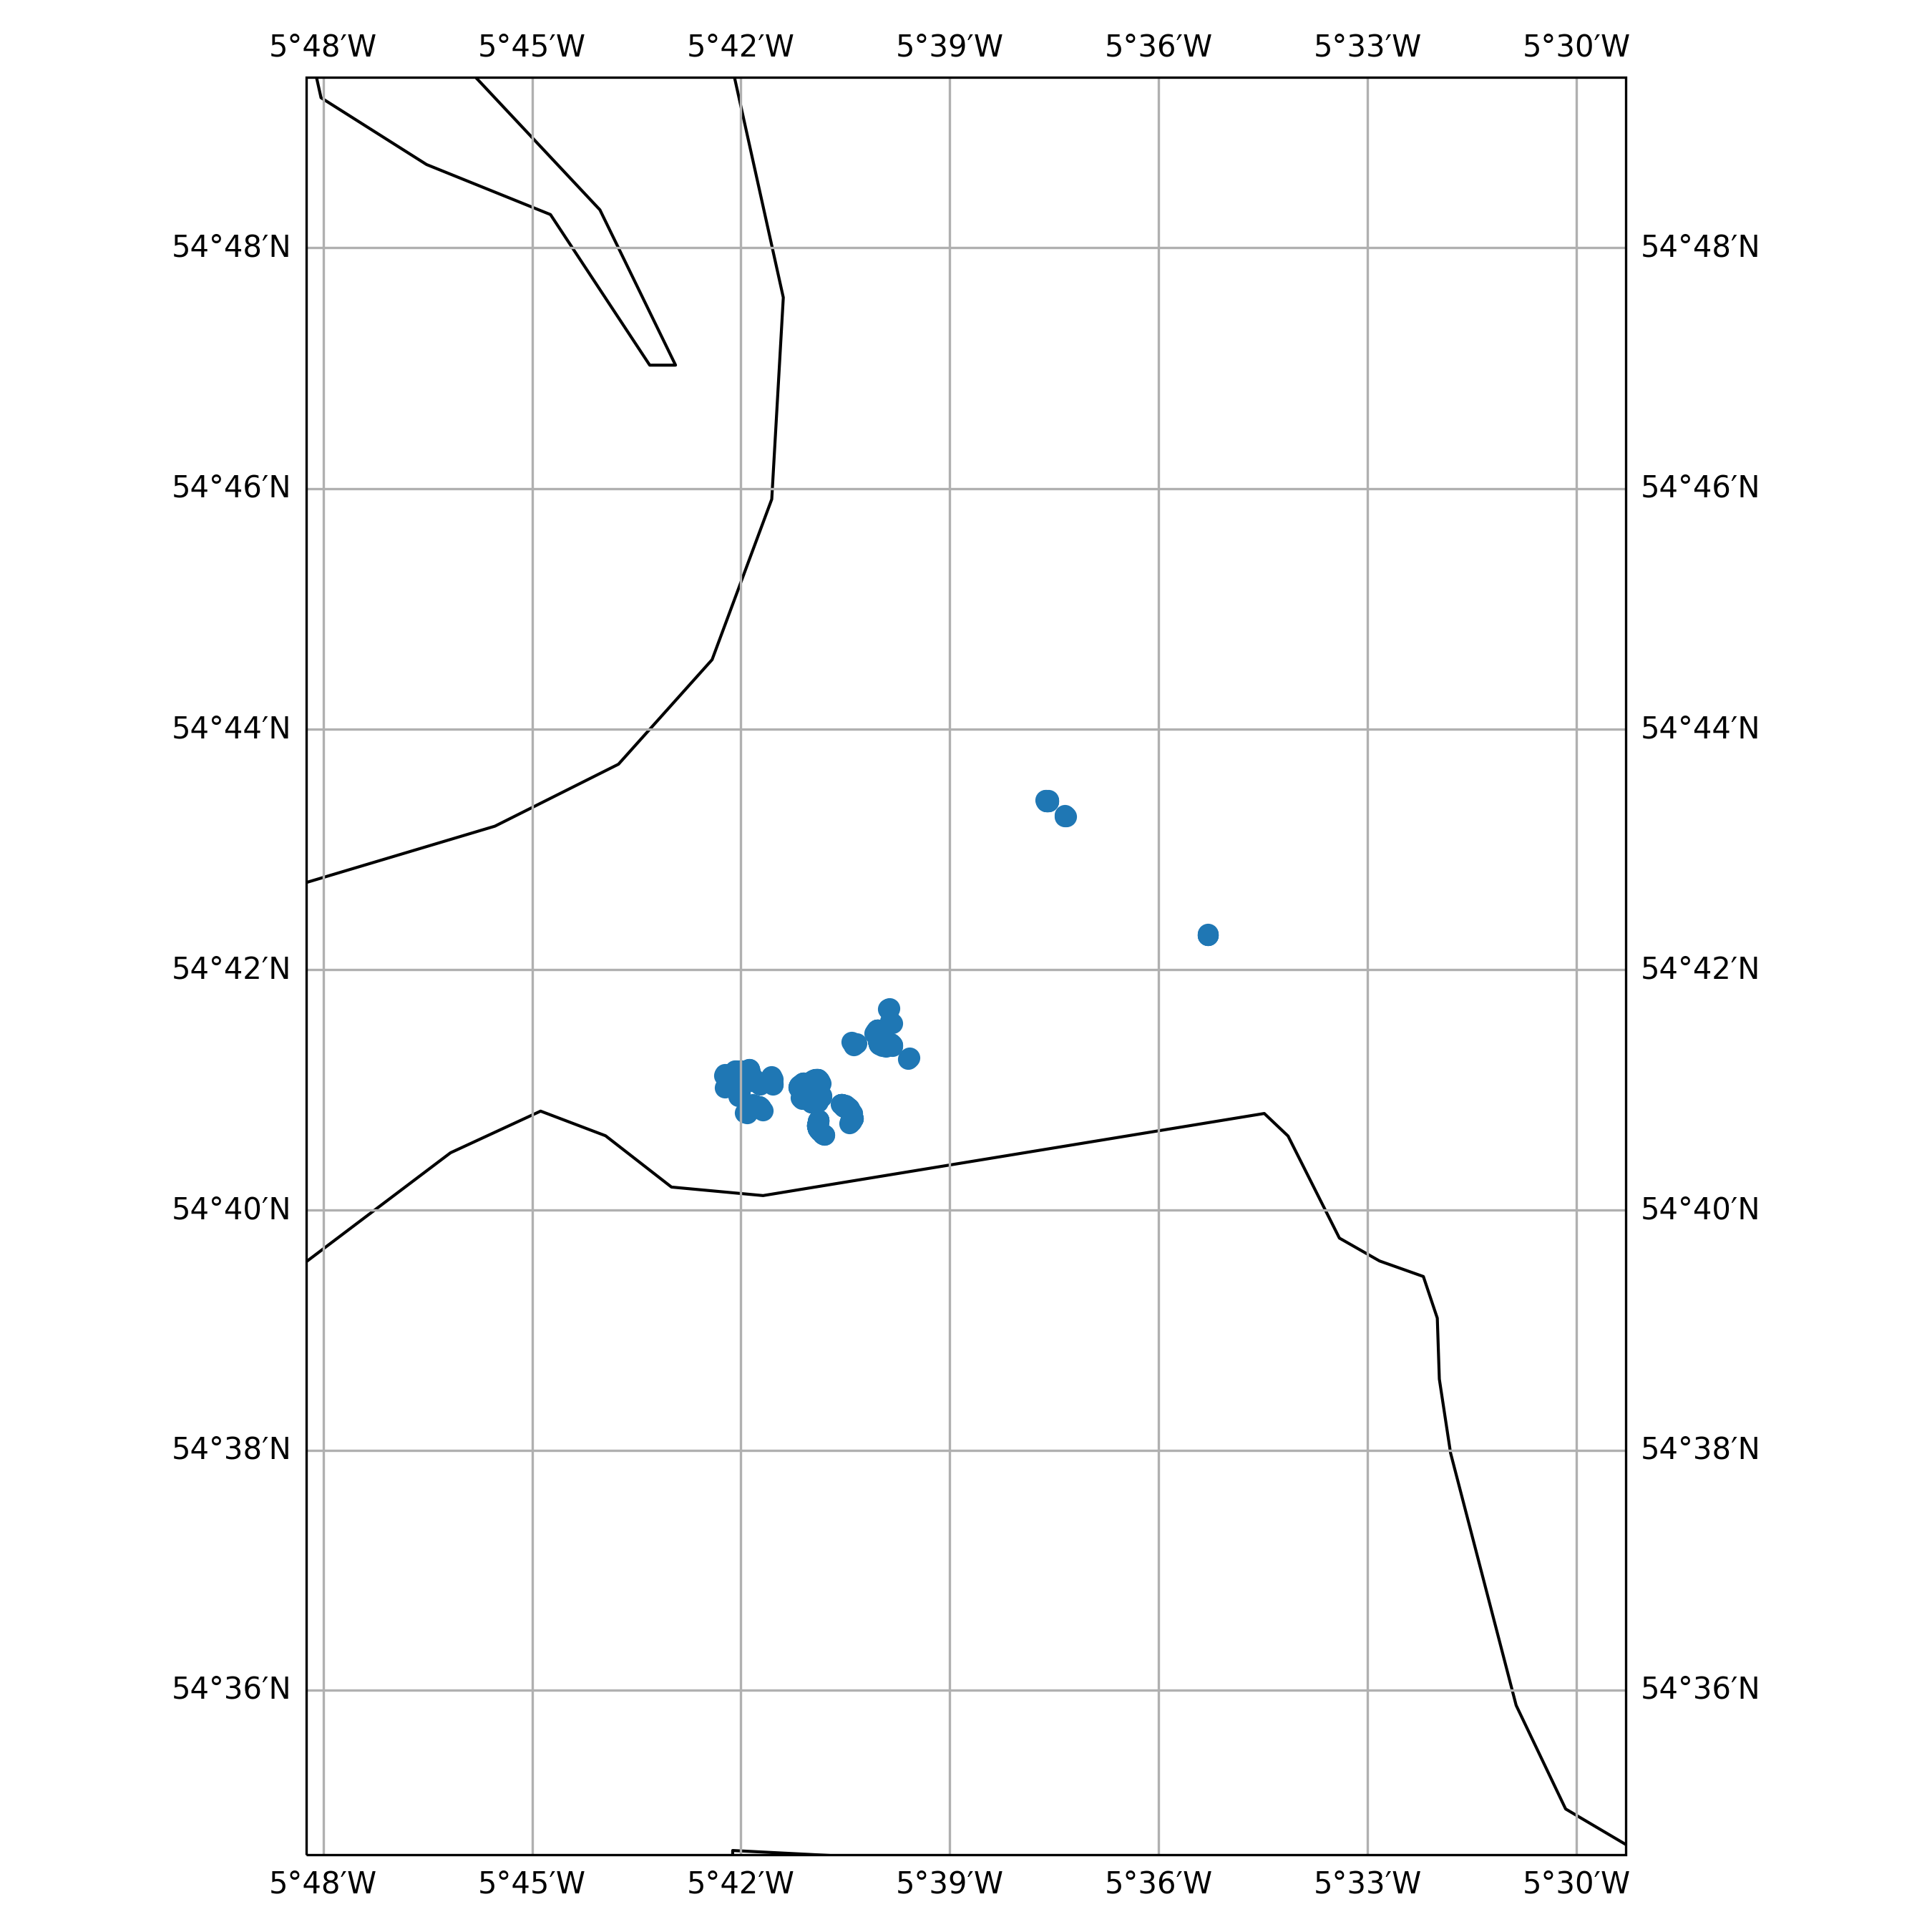

Values plotted in this chart, from the file beside it:
timestamp, epoch, latitude, longitude, speed, heading, course, status
2015-09-30 18:13:04+00:00, 1443636784, 54.69, -5.673, 0.0, 355.0, 101.0, 1
2015-09-30 20:17:39+00:00, 1443644259, 54.69, -5.673, 0.0, 3.0, 143.0, 1
2015-09-30 23:03:48+00:00, 1443654228, 54.69, -5.674, 0.0, 67.0, 249.0, 1
2015-10-01 03:13:01+00:00, 1443669181, 54.69, -5.672, 0.0, 284.0, 311.0, 1
2015-10-01 15:19:57+00:00, 1443712797, 54.69, -5.666, 0.0, 158.0, 96.0, 1
2015-10-01 17:03:47+00:00, 1443719027, 54.69, -5.665, 0.0, 237.0, 151.0, 1
2015-10-01 19:08:24+00:00, 1443726504, 54.69, -5.665, 0.0, 275.0, 352.0, 1
2015-10-01 22:15:18+00:00, 1443737718, 54.69, -5.664, 0.0, 263.0, 295.0, 1
2015-10-01 23:17:35+00:00, 1443741455, 54.69, -5.664, 0.0, 233.0, 309.0, 1
2015-10-02 04:08:22+00:00, 1443758902, 54.69, -5.664, 0.0, 273.0, 197.0, 1
2015-10-02 05:10:40+00:00, 1443762640, 54.69, -5.664, 0.0, 294.0, 170.0, 1
2015-10-02 06:12:59+00:00, 1443766379, 54.69, -5.664, 0.0, 279.0, 130.0, 1
2015-10-10 13:19:38+00:00, 1444483178, 54.69, -5.667, 0.0, 131.0, 125.0, 1
2015-10-10 14:01:09+00:00, 1444485669, 54.69, -5.667, 0.0, 131.0, 188.0, 1
2015-10-10 15:03:27+00:00, 1444489407, 54.69, -5.667, 0.0, 120.0, 270.0, 1
2015-10-10 19:12:39+00:00, 1444504359, 54.69, -5.668, 0.0, 94.0, 98.0, 1
2015-10-10 22:19:35+00:00, 1444515575, 54.69, -5.668, 0.0, 115.0, 3.0, 1
2015-10-11 00:03:26+00:00, 1444521806, 54.69, -5.667, 0.0, 125.0, 22.0, 1
2015-10-11 02:08:03+00:00, 1444529283, 54.69, -5.668, 0.0, 106.0, 267.0, 1
2015-10-11 04:12:40+00:00, 1444536760, 54.69, -5.668, 0.0, 103.0, 128.0, 1
2015-10-11 06:08:21+00:00, 1444543701, 54.69, -5.668, 0.0, 96.0, 242.0, 1
2015-10-11 09:15:15+00:00, 1444554915, 54.69, -5.668, 0.0, 121.0, 357.0, 1
2015-10-11 15:08:18+00:00, 1444576098, 54.69, -5.667, 0.0, 152.0, 86.0, 1
2015-10-11 16:10:36+00:00, 1444579836, 54.69, -5.667, 0.0, 142.0, 58.0, 1
2015-10-11 17:12:54+00:00, 1444583574, 54.69, -5.667, 0.0, 136.0, 209.0, 1
2015-10-11 20:19:50+00:00, 1444594790, 54.69, -5.666, 0.0, 187.0, 16.0, 1
2015-10-12 00:02:22+00:00, 1444608142, 54.69, -5.664, 0.0, 315.0, 233.0, 1
2015-10-12 01:04:39+00:00, 1444611879, 54.69, -5.664, 0.0, 306.0, 119.0, 1
2015-10-12 02:06:58+00:00, 1444615618, 54.69, -5.664, 0.0, 320.0, 67.0, 1
2015-10-12 06:16:11+00:00, 1444630571, 54.69, -5.664, 0.0, 318.0, 188.0, 1
2015-10-12 14:13:49+00:00, 1444659229, 54.69, -5.665, 0.0, 347.0, 265.0, 1
2015-10-12 16:18:25+00:00, 1444666705, 54.69, -5.665, 0.0, 343.0, 173.0, 1
2015-10-12 21:09:10+00:00, 1444684150, 54.69, -5.666, 0.0, 11.0, 309.0, 1
2015-10-12 22:11:28+00:00, 1444687888, 54.69, -5.667, 0.0, 30.0, 244.0, 1
2015-10-12 23:13:46+00:00, 1444691626, 54.69, -5.667, 0.0, 45.0, 349.0, 1
2015-10-13 02:20:41+00:00, 1444702841, 54.69, -5.667, 0.0, 35.0, 136.0, 1
2015-10-13 03:02:13+00:00, 1444705333, 54.69, -5.667, 0.0, 34.0, 266.0, 1
2015-10-13 07:11:25+00:00, 1444720285, 54.69, -5.667, 0.0, 49.0, 184.0, 1
2015-10-13 09:16:01+00:00, 1444727761, 54.69, -5.667, 0.0, 70.0, 140.0, 1
2015-10-13 10:18:19+00:00, 1444731499, 54.69, -5.667, 0.0, 87.0, 332.0, 1
2015-10-13 11:20:37+00:00, 1444735237, 54.69, -5.667, 0.0, 81.0, 266.0, 1
2015-10-14 22:15:56+00:00, 1444860956, 54.69, -5.666, 0.0, 161.0, 116.0, 0
2015-10-14 23:20:19+00:00, 1444864819, 54.69, -5.666, 0.0, 168.0, 236.0, 1
2015-10-15 00:01:51+00:00, 1444867311, 54.69, -5.666, 0.0, 178.0, 126.0, 1
2015-10-15 08:20:17+00:00, 1444897217, 54.69, -5.666, 0.0, 97.0, 308.0, 1
2015-10-15 16:17:55+00:00, 1444925875, 54.69, -5.666, 0.0, 15.0, 261.0, 1
2015-10-15 16:17:55+00:00, 1444925875, 54.69, -5.666, 0.0, 15.0, 261.0, 1
2015-10-15 17:20:13+00:00, 1444929613, 54.69, -5.666, 0.0, 33.0, 155.0, 1
2015-10-15 18:01:46+00:00, 1444932106, 54.69, -5.667, 0.0, 42.0, 114.0, 1
2015-10-15 19:04:03+00:00, 1444935843, 54.69, -5.666, 0.0, 41.0, 47.0, 1
2015-10-15 21:08:40+00:00, 1444943320, 54.69, -5.667, 0.0, 95.0, 60.0, 1
2015-10-16 00:15:39+00:00, 1444954539, 54.69, -5.667, 0.0, 107.0, 75.0, 1
2015-10-16 01:17:58+00:00, 1444958278, 54.69, -5.667, 0.0, 75.0, 350.0, 1
2015-10-16 02:20:17+00:00, 1444962017, 54.69, -5.667, 0.0, 59.0, 46.0, 1
2015-10-16 03:01:49+00:00, 1444964509, 54.69, -5.667, 0.0, 51.0, 53.0, 1
2015-10-16 05:06:25+00:00, 1444971985, 54.69, -5.666, 0.0, 8.0, 186.0, 1
2015-10-16 12:01:45+00:00, 1444996905, 54.69, -5.667, 0.0, 61.0, 290.0, 1
2015-10-16 14:06:24+00:00, 1445004384, 54.69, -5.666, 0.0, 20.0, 5.0, 1
2015-10-16 18:15:35+00:00, 1445019335, 54.69, -5.667, 0.0, 57.0, 341.0, 1
2015-10-16 21:01:44+00:00, 1445029304, 54.69, -5.667, 0.0, 62.0, 52.0, 1
... 348 more rows
